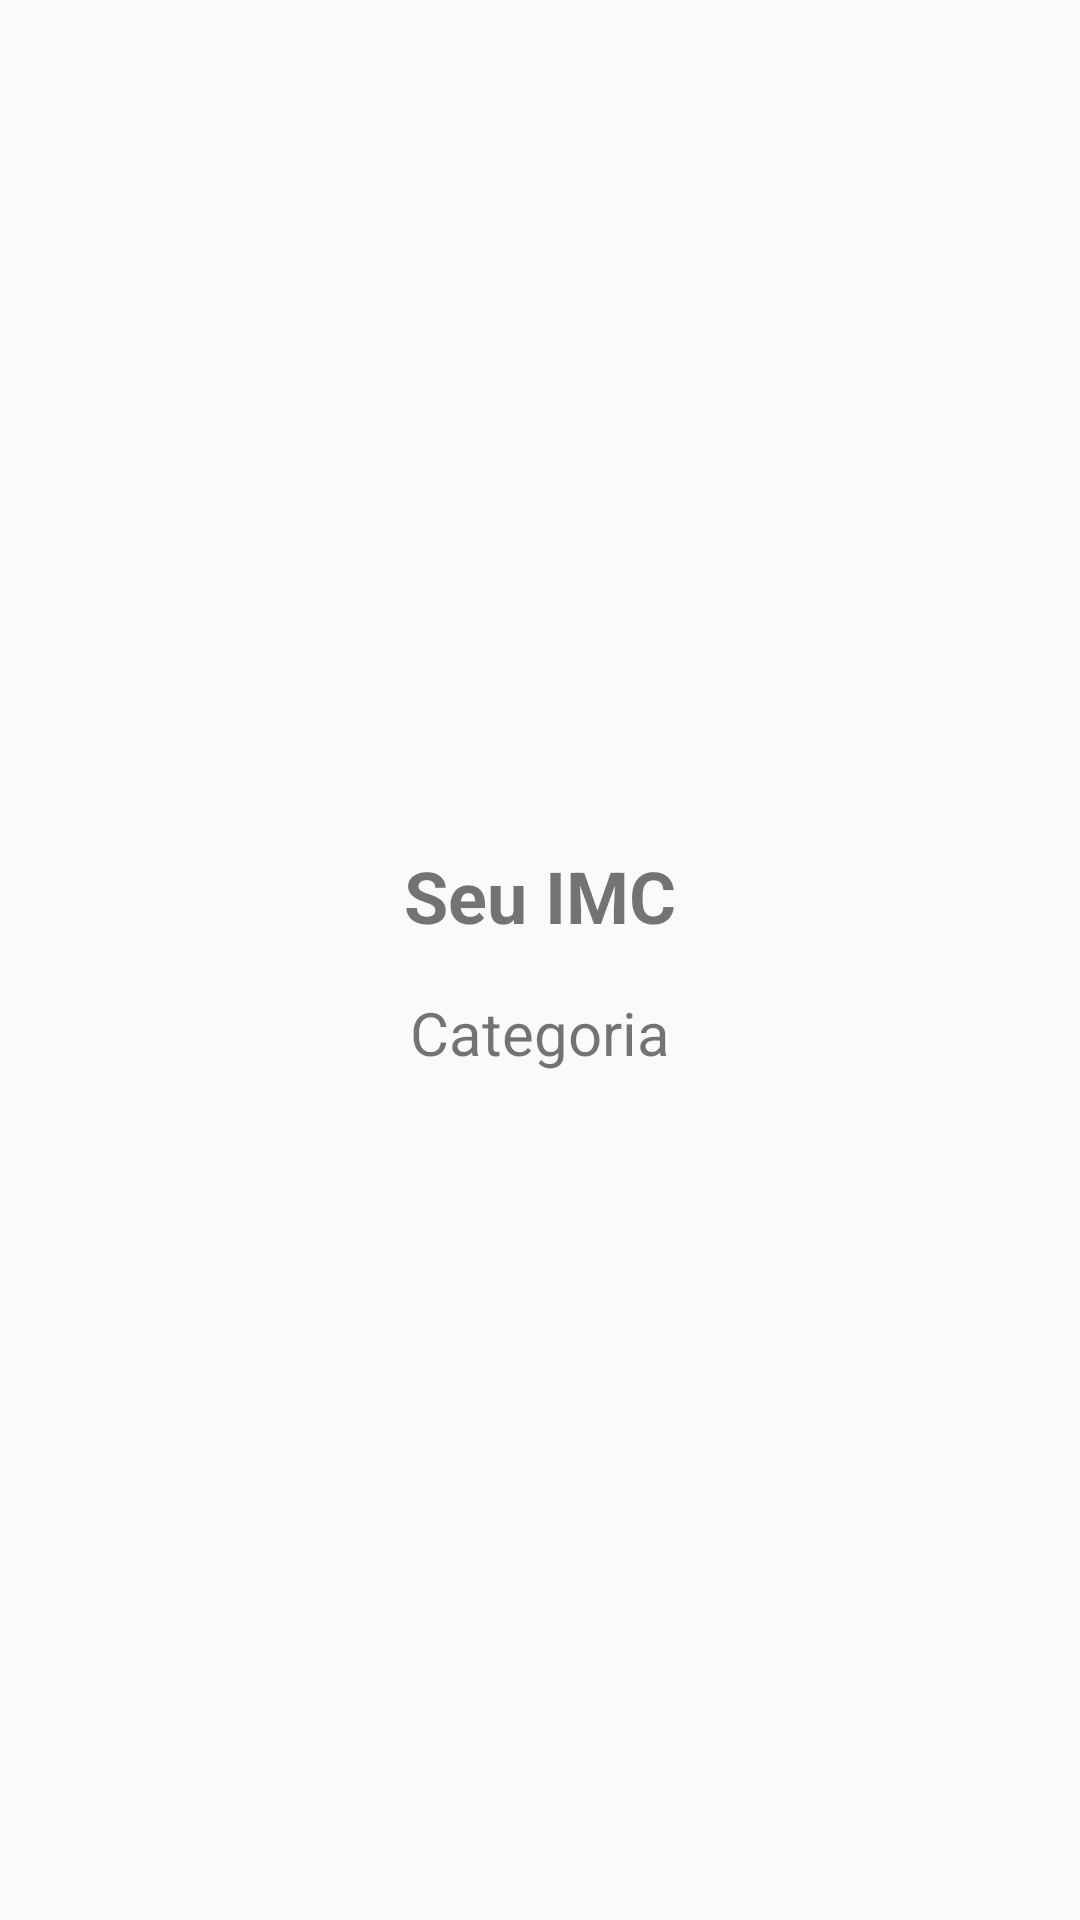

The Android layout XML behind this screen, and the referenced resources:
<!-- AndroidManifest.xml: activity theme Theme.IMCCalculator -->
<!-- res/layout/activity_result.xml -->
<?xml version="1.0" encoding="utf-8"?>

<LinearLayout xmlns:android="http://schemas.android.com/apk/res/android"
    android:layout_width="match_parent"
    android:layout_height="match_parent"
    android:orientation="vertical"
    android:gravity="center"
    android:padding="16dp">

    <TextView
        android:id="@+id/result_text"
        android:layout_width="wrap_content"
        android:layout_height="wrap_content"
        android:text="Seu IMC"
        android:textSize="24sp"
        android:textStyle="bold"
        android:layout_marginBottom="16dp" />

    <TextView
        android:id="@+id/category_text"
        android:layout_width="wrap_content"
        android:layout_height="wrap_content"
        android:text="Categoria"
        android:textSize="20sp" />
</LinearLayout>
<!-- resources referenced by this layout -->
<resources>
  <style name="Theme.IMCCalculator" parent="Theme.AppCompat.Light.DarkActionBar">
          <item name="colorPrimary">@color/purple_500</item>
          <item name="colorPrimaryDark">@color/purple_700</item>
          <item name="colorAccent">@color/teal_200</item>
      </style>
  <!-- not gathered from this repository: default colours our renderer supplied (Android Studio template values) -->
  <color name="purple_500">#FF6200EE</color>
  <color name="purple_700">#FF3700B3</color>
  <color name="teal_200">#FF03DAC5</color>
</resources>
